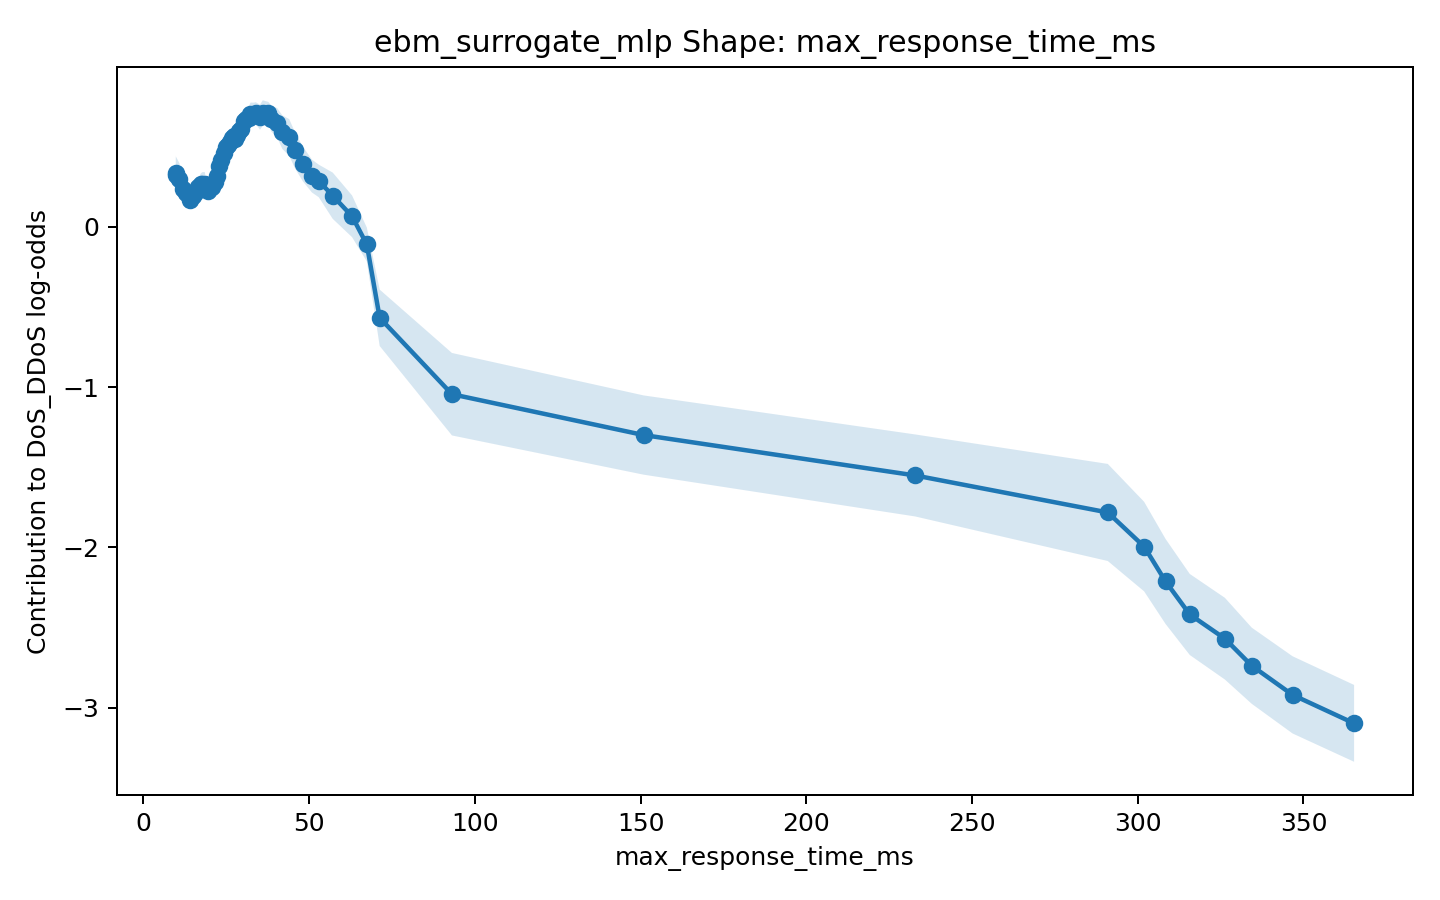

The file beside this chart, header and first rows:
x, score, lower_bound, upper_bound
9.765, 0.3323, 0.2113, 0.4532
9.776, 0.3214, 0.2042, 0.4387
10.88, 0.295, 0.1942, 0.3958
11.87, 0.2344, 0.1798, 0.289
12.9, 0.211, 0.1648, 0.2573
14, 0.1695, 0.1163, 0.2227
15.11, 0.1937, 0.1416, 0.2459
15.69, 0.2081, 0.1553, 0.2609
16.59, 0.2459, 0.1926, 0.2992
17.26, 0.2677, 0.2051, 0.3304
17.74, 0.2687, 0.1973, 0.34
18.53, 0.266, 0.1912, 0.3408
19.05, 0.2331, 0.1845, 0.2817
19.49, 0.2251, 0.1815, 0.2687
19.93, 0.235, 0.1875, 0.2826
20.82, 0.2507, 0.2034, 0.2979
21.61, 0.2764, 0.2284, 0.3245
22.21, 0.3167, 0.2801, 0.3533
22.94, 0.378, 0.3407, 0.4153
23.33, 0.4141, 0.3725, 0.4556
24.24, 0.4574, 0.4202, 0.4945
24.99, 0.4967, 0.4613, 0.532
25.59, 0.507, 0.4686, 0.5455
26.19, 0.5313, 0.4951, 0.5675
26.74, 0.5508, 0.5083, 0.5934
27.23, 0.5659, 0.519, 0.6127
27.72, 0.5452, 0.4953, 0.5951
28.32, 0.5735, 0.5216, 0.6254
28.78, 0.594, 0.5483, 0.6396
29.33, 0.6079, 0.555, 0.6608
30.24, 0.6611, 0.6026, 0.7197
30.84, 0.6692, 0.5968, 0.7416
31.76, 0.6768, 0.6069, 0.7468
32.31, 0.7003, 0.6264, 0.7741
33.35, 0.7018, 0.6298, 0.7739
33.91, 0.7081, 0.64, 0.7762
35.17, 0.6832, 0.6052, 0.7611
36.02, 0.7088, 0.6289, 0.7886
37.7, 0.7074, 0.6365, 0.7783
38.59, 0.6747, 0.5938, 0.7555
40.34, 0.6489, 0.5575, 0.7403
41.92, 0.5897, 0.4848, 0.6947
43.99, 0.5568, 0.4425, 0.6711
45.72, 0.4772, 0.3646, 0.5898
48.11, 0.391, 0.2828, 0.4993
50.86, 0.316, 0.2133, 0.4186
52.9, 0.2857, 0.1842, 0.3873
57.13, 0.1933, 0.04901, 0.3376
62.96, 0.06501, -0.06505, 0.1951
67.41, -0.1107, -0.2162, -0.005205
71.29, -0.5677, -0.7436, -0.3919
93.09, -1.044, -1.301, -0.7872
150.9, -1.299, -1.546, -1.052
232.8, -1.551, -1.807, -1.295
291, -1.782, -2.084, -1.479
301.9, -1.994, -2.274, -1.715
308.4, -2.211, -2.476, -1.946
315.7, -2.418, -2.67, -2.165
326.3, -2.569, -2.823, -2.314
334.4, -2.737, -2.975, -2.5
... 2 more rows
